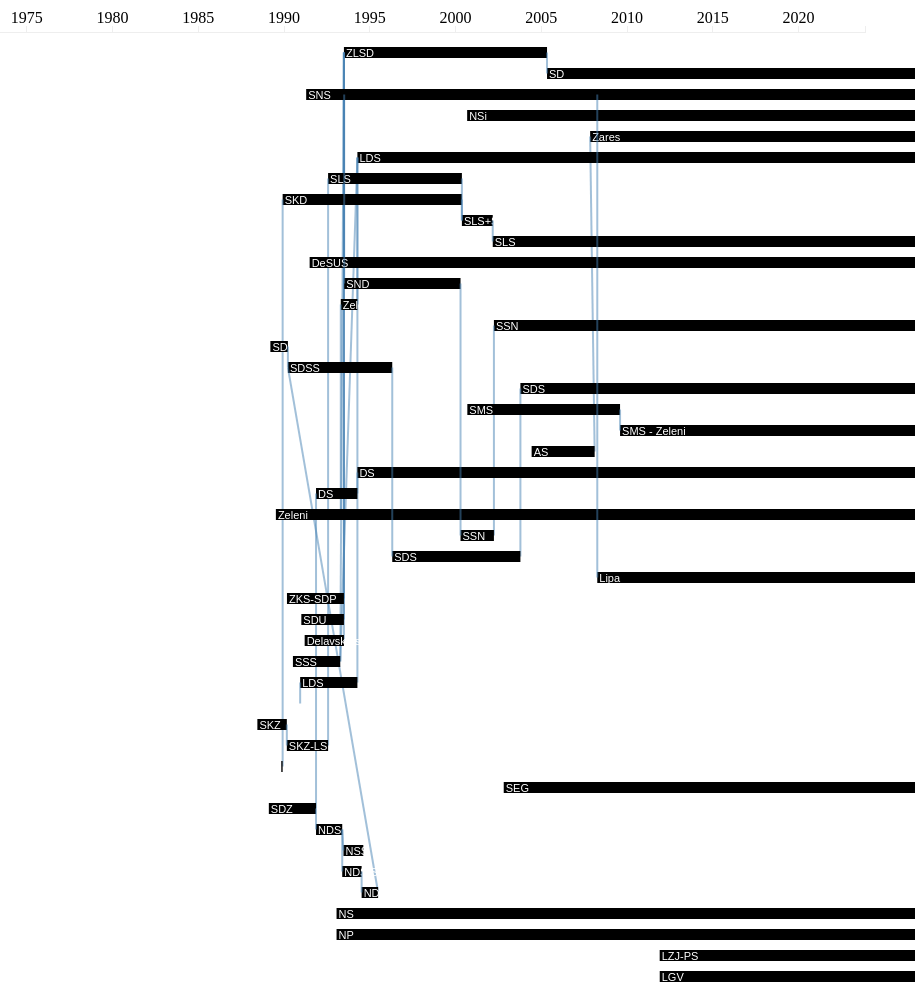
D3 v3 page, settled after 480 driven frames (8 s of simulated time); the page loaded 1 data file(s).


// ── js/script.js

var width = 1024,
    height = 1024,
    padding = 50,
    svg = d3.select('#graph')
        .append('svg')
        .attr({width: width,
               height: height});

var timeline = d3.time.scale()
        .range([padding, width-padding]),
    y = d3.scale.ordinal()
        .rangeRoundBands([0, height], 0.5, 2),
    axis = d3.svg.axis()
        .orient('top')
        .ticks(d3.time.years, 5)
        .scale(timeline);

d3.json('stranke.json', function (stranke) {
    var dates = d3.keys(stranke.stranke_all).map(function (id) {
        var stranka = stranke.stranke_all[id];
        return new Date(stranka.od[0], stranka.od[1], stranka.od[2]);
    });
    dates = dates.sort(d3.ascending);

    //console.log(dates);

    timeline.domain([new Date(1988), new Date()]);
    y.domain(d3.keys(stranke.stranke_all));

    svg.append("g")
        .attr("transform", "translate(0,30)")
        .classed('axis', true)
        .call(axis);

    d3.keys(stranke.stranke_all).map(function (id) {
        var stranka = stranke.stranke_all[id],
            from = new Date(stranka.od[0], stranka.od[1], stranka.od[2]),
            to = new Date(stranka['do'][0], stranka['do'][1], stranka['do'][2]);

        if (stranka.od[0] < 1988) {
            return;
        }
        
        svg.append("rect")
            .attr({x: timeline(from),
                   y: y(id),
                   width: timeline(to)-timeline(from),
                   height: y.rangeBand()});
            //.style('fill', stranka.barva);

        svg.append('text')
            .classed('okrajsava', true)
            .text(stranka.okrajsava)
            .attr({x: timeline(from)+2,
                   y: (y(id)+y.rangeBand())-1});

        var postane = stranka.nastala_iz.map(function (id) {
            var s1 = stranke.stranke_all[id],
                origin;

            if (s1.do[0] > (new Date()).getFullYear()) {
                origin = from;
            }else{
                origin = new Date(s1.do[0], s1.do[1], s1.do[2]);
            }
            
            return {date: origin,
                    id: s1.id};
        }),
            me = {date: from,
                  id: stranka.id};

        var link = d3.svg.line()
                .interpolate('basis')
                .x(function (d) { return timeline(d.date); })
                .y(function (d) { return y(d.id)+y.rangeBand()/2; })
                .interpolate('cardinal')
                .tension(0.3);

        //svg.append('path')
        //    .attr("d", d3.svg.area(postane)
        //          .x0(function (d) { return timeline(from); })
        //          .x1(function (d) { return timeline(d.start); })
        //          .y0(function (d) {
        postane.map(function (s1) {
           //console.log([me, s1]);
            
            svg.append('path')
                .datum([me, s1])
                .attr("d", link)
                .attr({stroke: 'steelblue',
                       'stroke-width': 2,
                       fill: 'none',
                       opacity: 0.5});
                                        
        });
    });
});


### data: stranke.json, 39362 bytes — head not shown